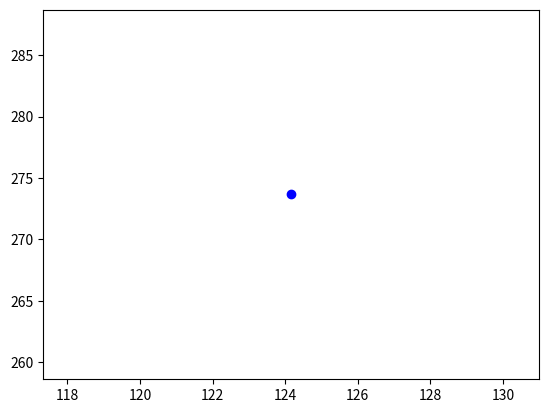

The script that saved this image: (Note: this script raises an exception after producing the figure.)
#!/usr/bin/env python3
import sys
import matplotlib.pyplot as plt
import numpy as np

latency_orig = [273.663, ]
latency_merged = [56.639, ]

tput_orig = [124.159, ]
tput_merged = []
 
plt.plot(tput_orig, latency_orig, marker='o', linestyle='-', color='b', label='Prime Numbers')
plt.plot(tput_merged, latency_merged, marker='o', linestyle='-', color='r', label='Prime Numbers')

ax.set_xlabel('throughput (queries/minute)')
ax.set_ylabel('latency (ms)')
ax.set_title('SocialNetwork compose-post throught-latency')
ax.set_xticks(x)
ax.set_xticklabels(label)
ax.legend()

ax.grid(True, linestyle='--', zorder=0)  
plt.savefig("compose-post-tputlat.png", dpi=300)  

plt.show()
